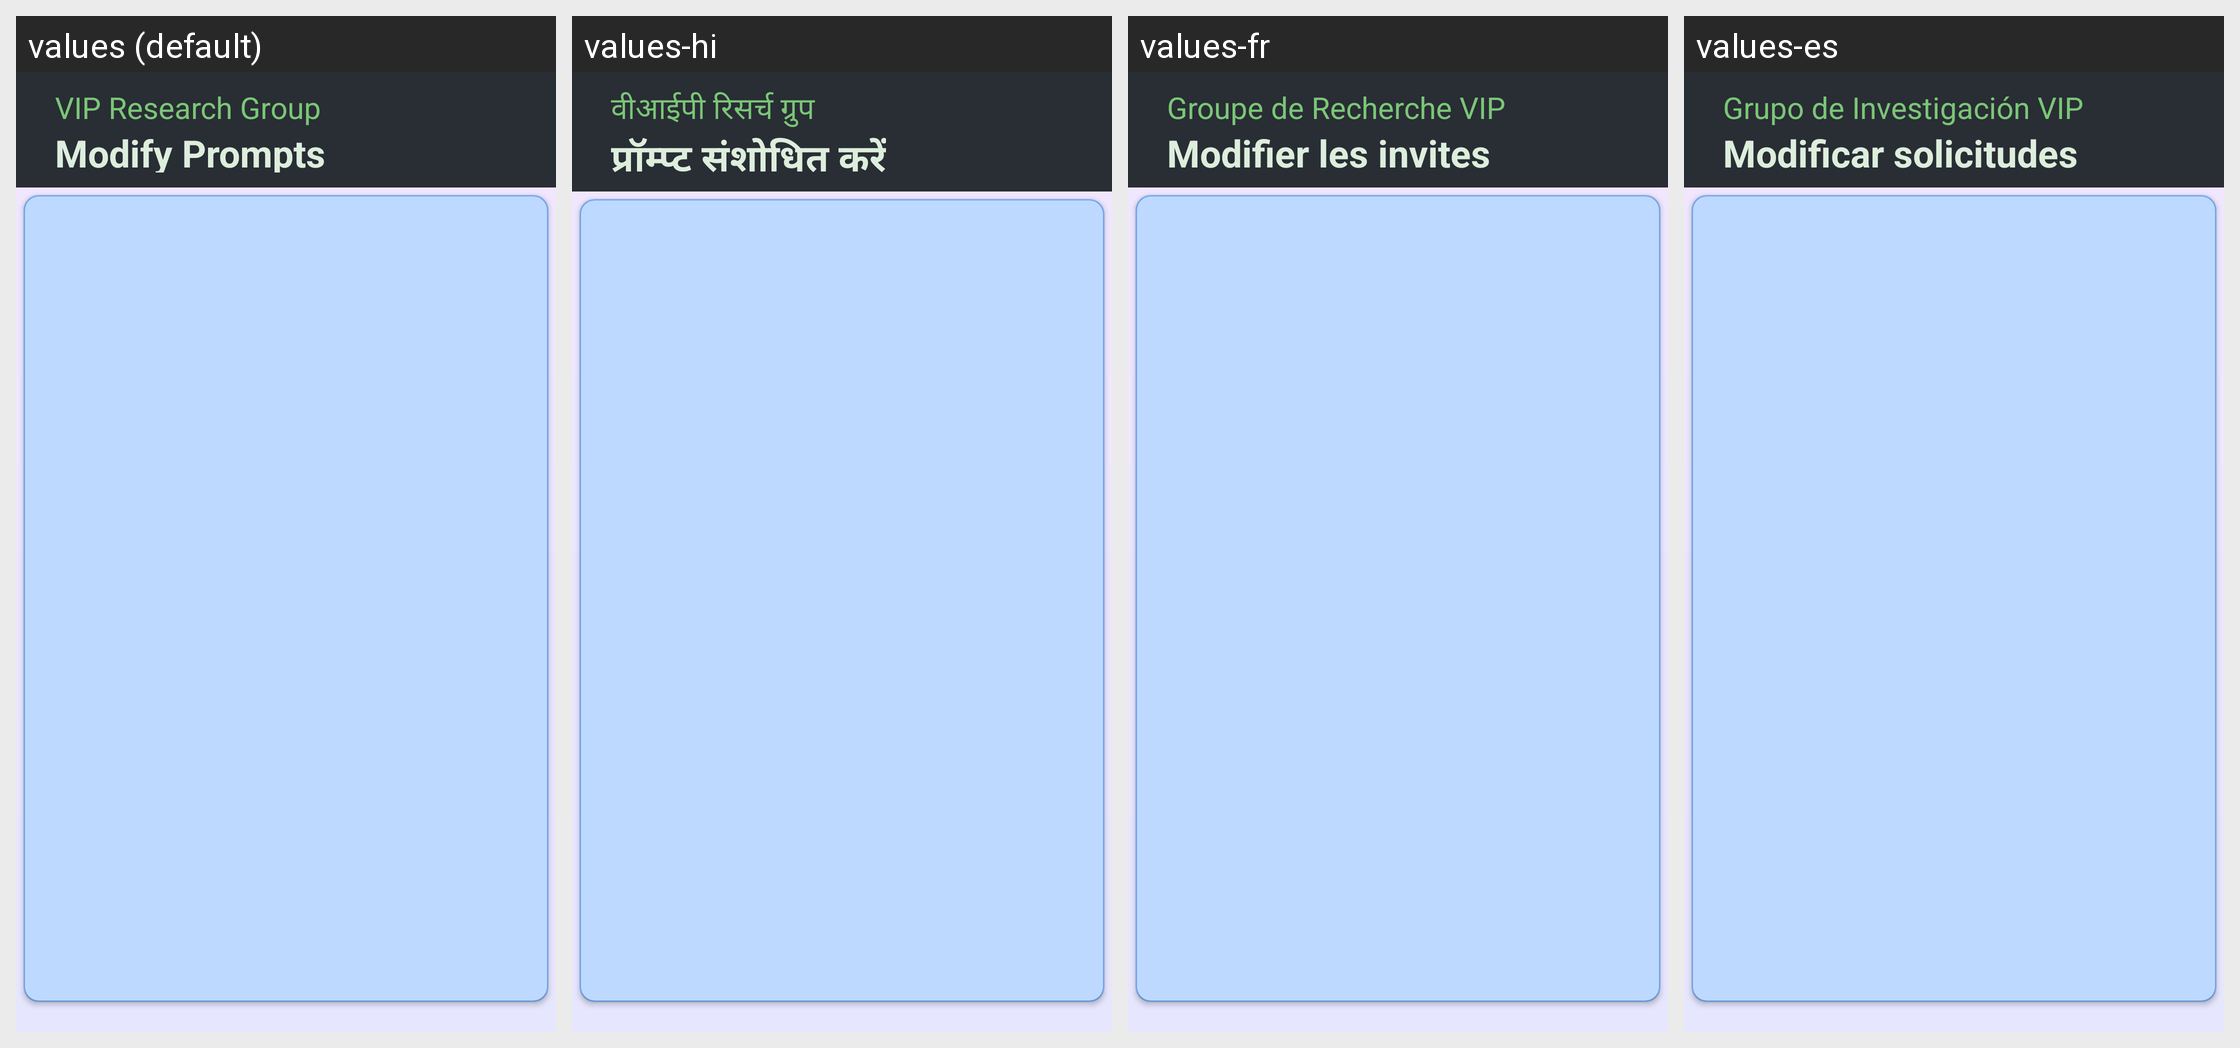

Locale-by-locale string values for the Android screen shown in this grid:
Android screen res/layout/activity_show_all_ai_notes.xml rendered under 4 locales, left to right: values (default), values-hi, values-fr, values-es. Device: Nexus 5 (rendered at 1080×1920; each locale shown at half size, 540×960, under a caption strip naming it); theme Theme.RecorderChunks.
Other locales in the repository, not shown: values-zh.
Strings drawn on this screen, with the default value and each locale's value (text and hints the layout hard-codes, and strings that could not be matched under every locale, appear in the picture but are not listed):

brand_name
  values: VIP Research Group
  values-hi: वीआईपी रिसर्च ग्रुप
  values-fr: Groupe de Recherche VIP
  values-es: Grupo de Investigación VIP

modify_prompts
  values: Modify Prompts
  values-hi: प्रॉम्प्ट संशोधित करें
  values-fr: Modifier les invites
  values-es: Modificar solicitudes
